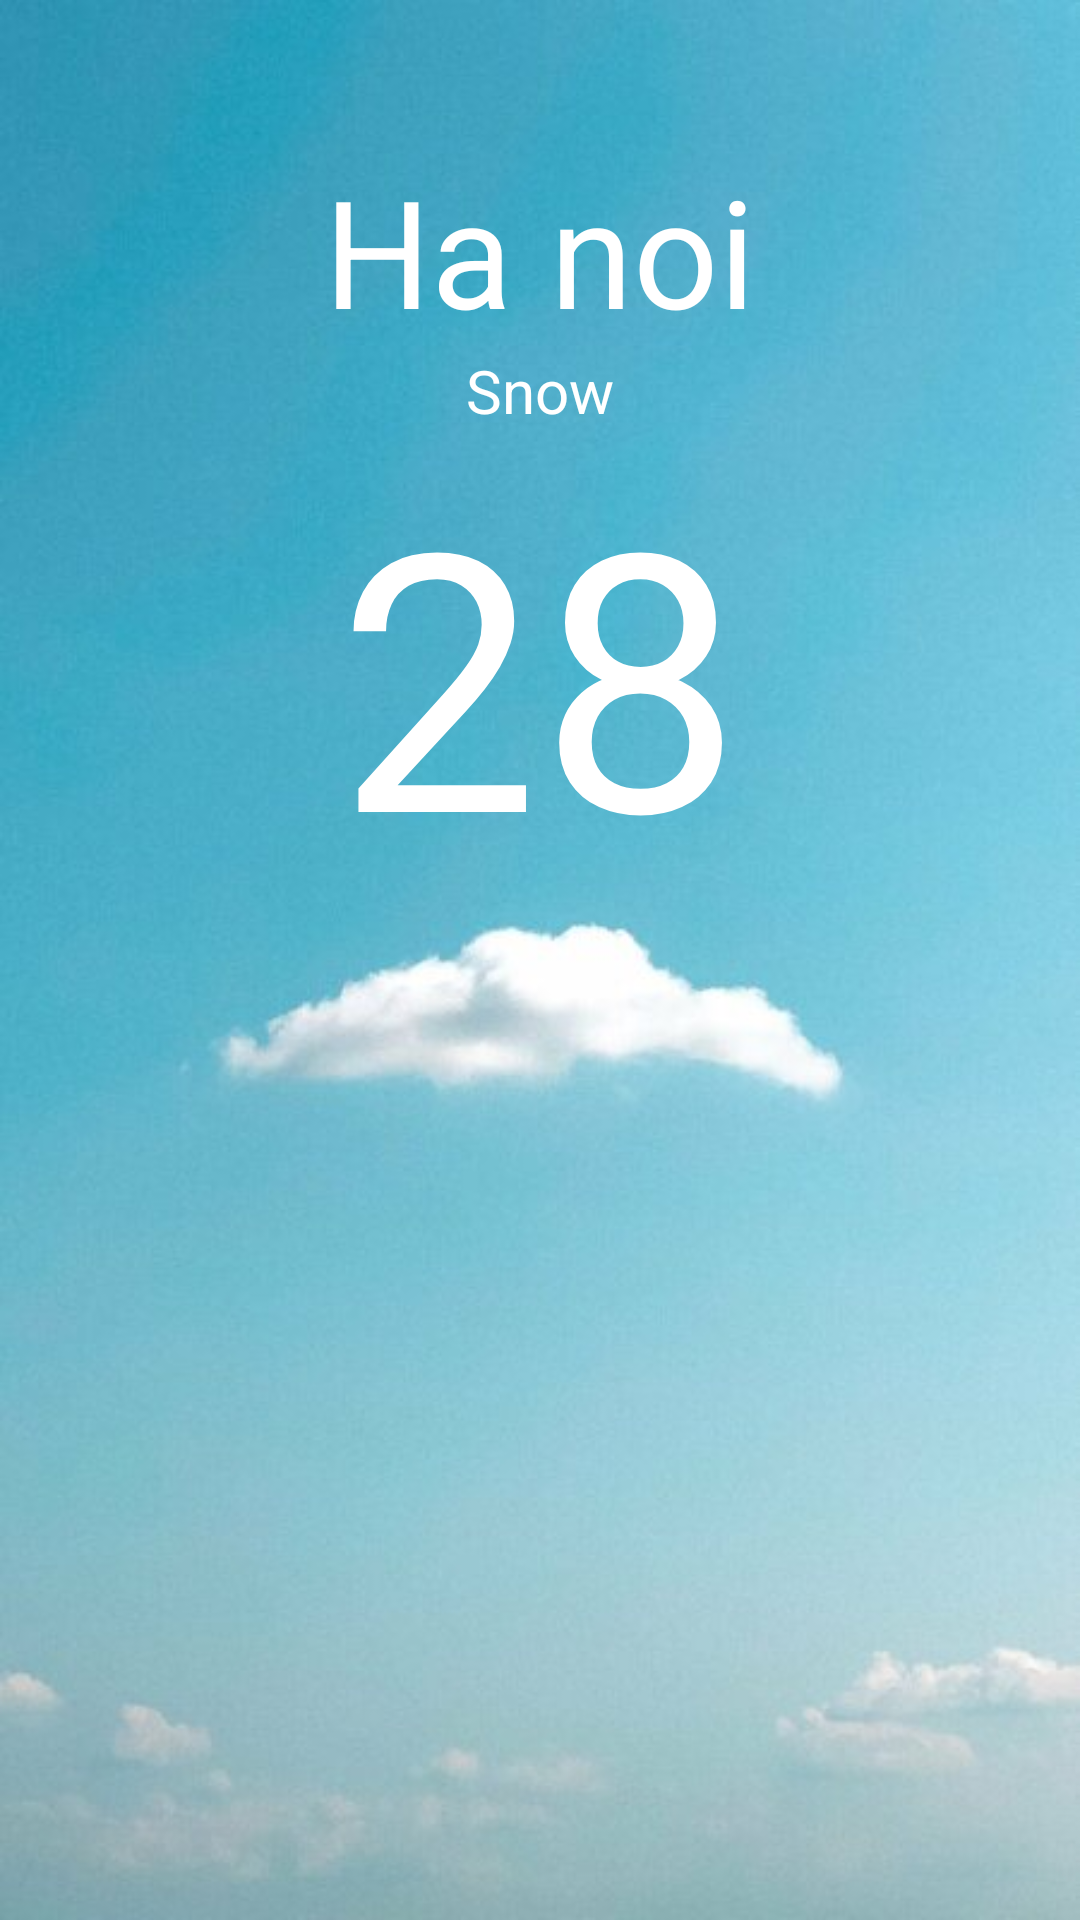

Here is an Android app screen rendered from its layout file. Give the layout XML and the strings, colors and styles it references.
<!-- AndroidManifest.xml: application theme Theme.GiuaKy_221121514234 -->
<!-- res/layout/fragment_network_weather.xml -->
<?xml version="1.0" encoding="utf-8"?>
<FrameLayout xmlns:android="http://schemas.android.com/apk/res/android"
    xmlns:tools="http://schemas.android.com/tools"
    android:layout_width="match_parent"
    android:layout_height="match_parent"
    tools:context=".ui.Day3_Network.WeatherFragment">

    <LinearLayout
        android:layout_width="match_parent"
        android:layout_height="match_parent"
        android:background="@drawable/weather"
        android:orientation="vertical">

        <TextView
            android:layout_width="wrap_content"
            android:layout_height="wrap_content"
            android:text="Ha noi"
            android:textColor="#fff"
            android:textSize="50sp"
            android:layout_marginTop="50dp"
            android:layout_gravity="center_horizontal"
            android:id="@+id/tvLocation"/>

        <TextView
            android:layout_width="wrap_content"
            android:layout_height="wrap_content"
            android:text="Snow"
            android:textColor="#fff"
            android:textSize="20sp"
            android:id="@+id/tvStatus"
            android:layout_gravity="center_horizontal"/>

        <TextView
            android:layout_width="wrap_content"
            android:layout_height="wrap_content"
            android:text="28"
            android:textColor="#fff"
            android:textSize="120sp"
            android:id="@+id/tvTem"
            android:layout_gravity="center_horizontal"/>

        <androidx.recyclerview.widget.RecyclerView
            android:id="@+id/rvHour"
            android:layout_width="match_parent"
            android:layout_height="wrap_content"
            android:layout_below="@+id/tvTem"
            android:layout_marginLeft="10dp" />

    </LinearLayout>

</FrameLayout>
<!-- resources referenced by this layout -->
<resources>
  <!-- drawable weather: jpg bitmap (drawable, 30243 bytes) -->
  <style name="Theme.GiuaKy_221121514234" parent="Theme.MaterialComponents.DayNight.DarkActionBar">
          
          <item name="colorPrimary">@color/purple_500</item>
          <item name="colorPrimaryVariant">@color/purple_700</item>
          <item name="colorOnPrimary">@color/white</item>
          
          <item name="colorSecondary">@color/teal_200</item>
          <item name="colorSecondaryVariant">@color/teal_700</item>
          <item name="colorOnSecondary">@color/black</item>
          
          <item name="android:statusBarColor">?attr/colorPrimaryVariant</item>
          
      </style>
  <color name="purple_500">#CC81A7</color>
  <color name="purple_700">#B30042</color>
  <color name="white">#FFFFFFFF</color>
  <color name="teal_200">#D31C71</color>
  <color name="teal_700">#C1548A</color>
  <color name="black">#FF000000</color>
</resources>
